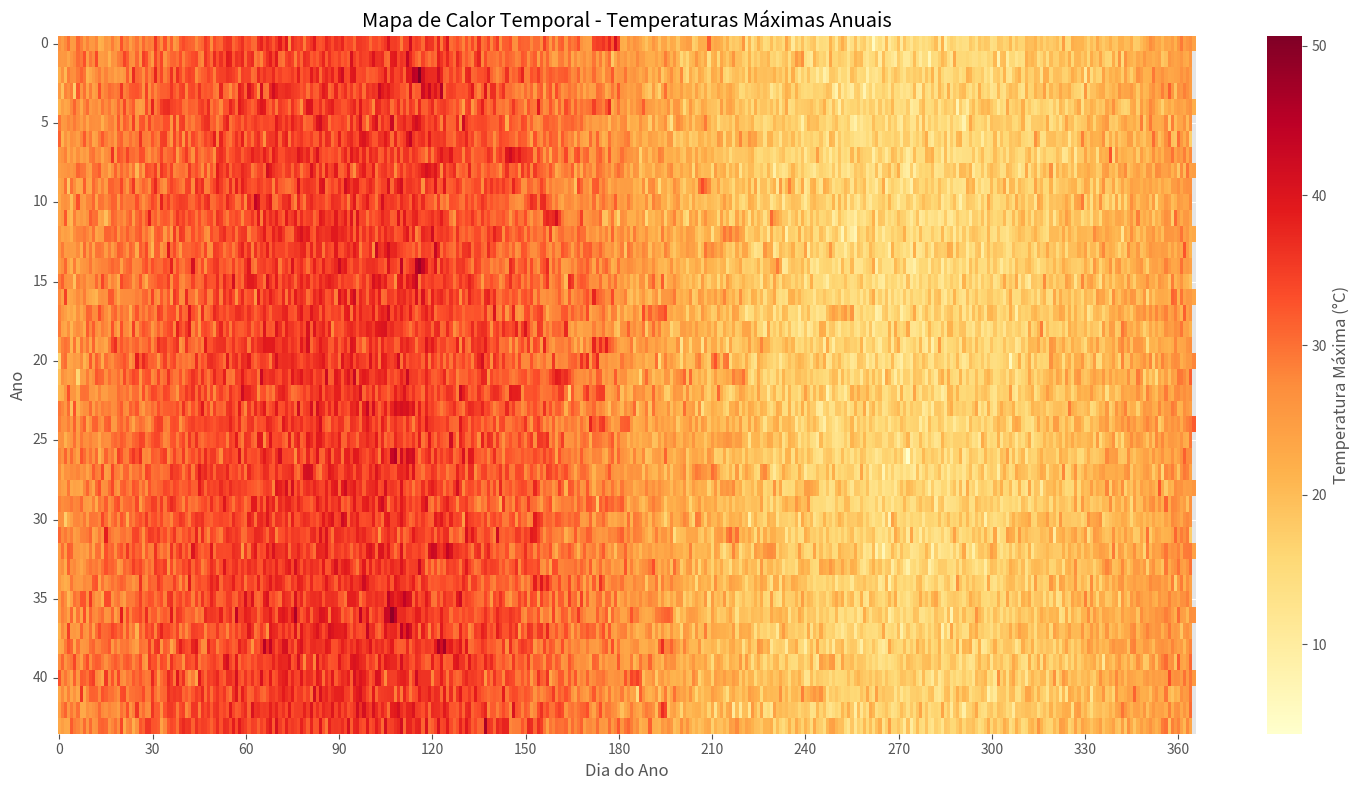
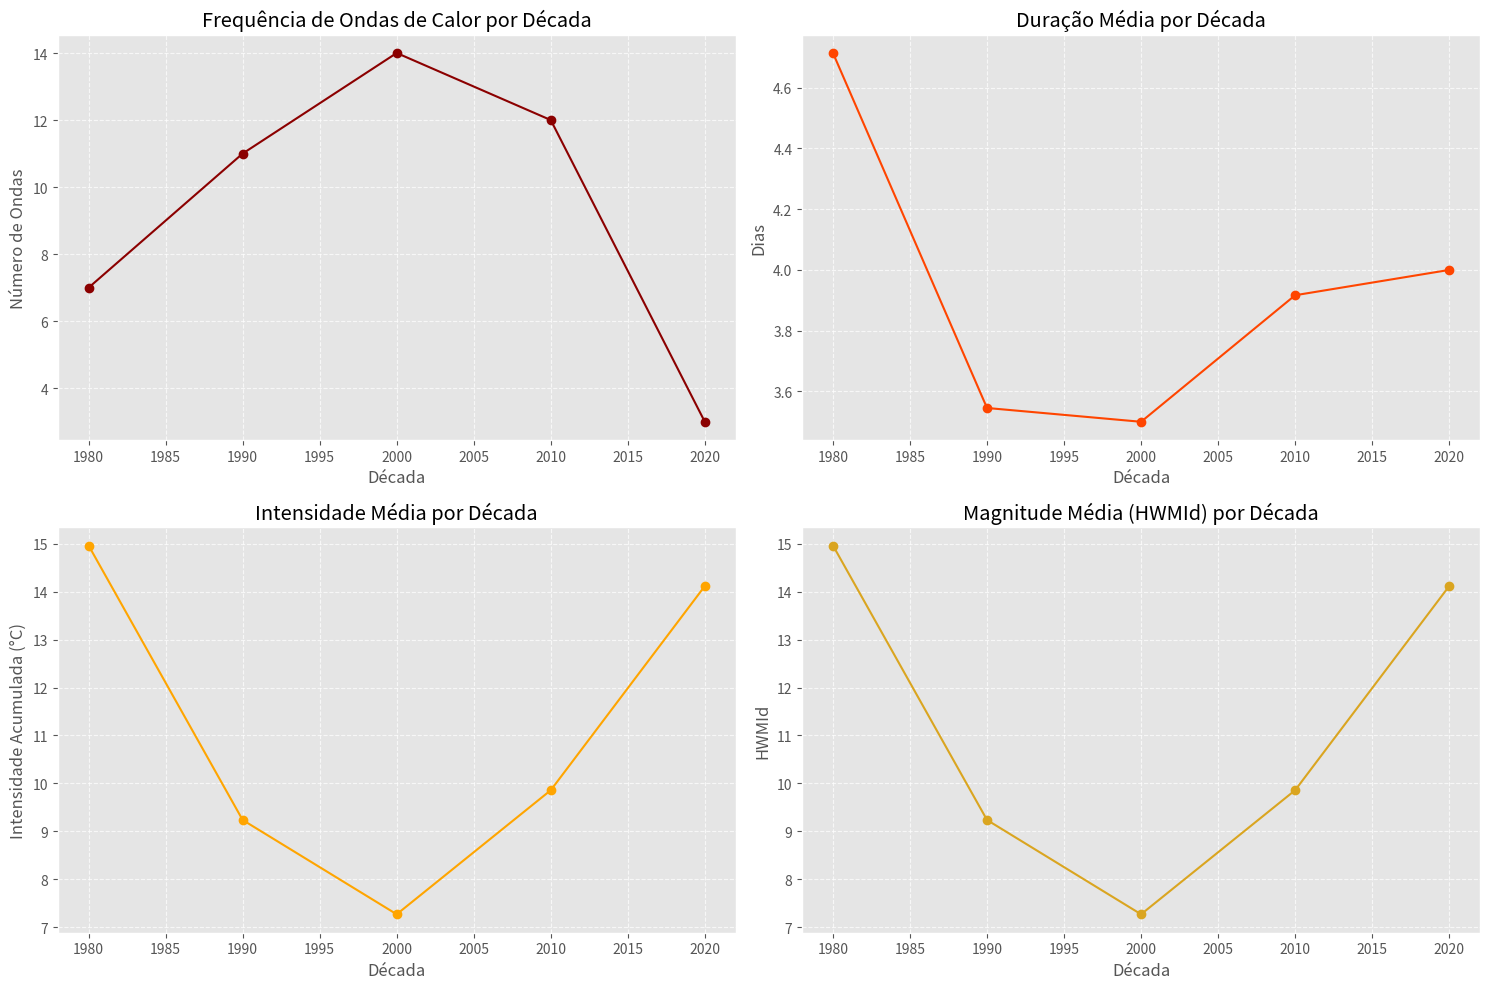
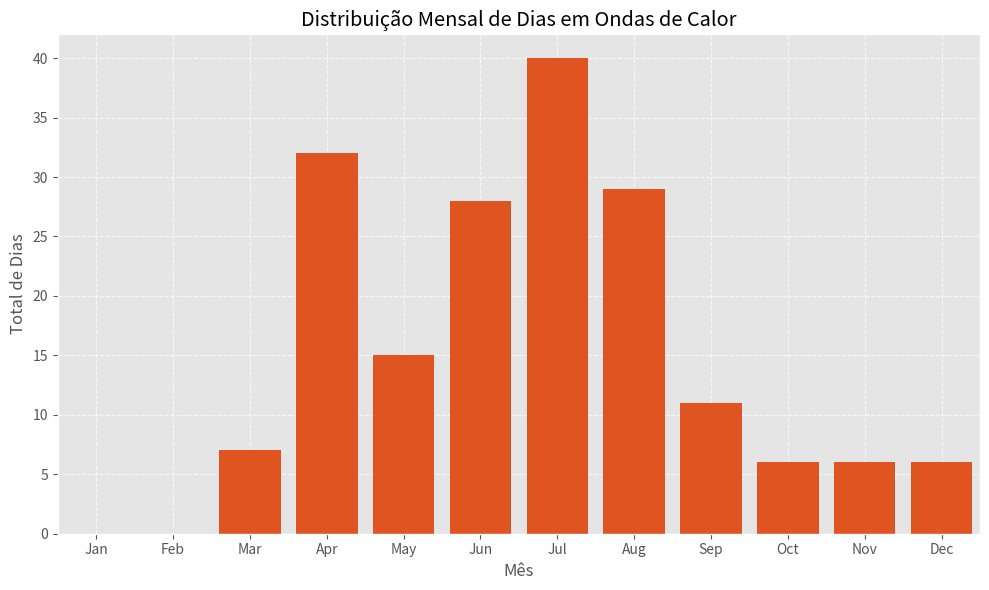

Here is the Python script that generated these plots, in order:
# Importação das dependencias necessarias

import pandas as pd
import numpy as np
import matplotlib.pyplot as plt
import seaborn as sns
from scipy import stats
import calendar
from datetime import datetime, timedelta

# Configurações Iniciais
plt.style.use('ggplot')
sns.set_palette("YlOrRd")

class HeatWaveAnalyzer:
    def __init__(self, temp_data, threshold_percentile=90, min_consecutive_days=3):
        """
        Inicializa o analisador de ondas de calor.
        
        Args:
            temp_data (DataFrame): Dados de temperatura com colunas 'date' e 'temp_max'
            threshold_percentile (int): Percentil para definir o limiar de onda de calor (padrão: 90)
            min_consecutive_days (int): Mínimo de dias consecutivos para considerar onda de calor (padrão: 3)
        """
        self.data = temp_data.copy()
        self.threshold_percentile = threshold_percentile
        self.min_consecutive_days = min_consecutive_days
        self.heat_waves = None
        self.climate_report = None
        
        # Pré-processamento
        self._preprocess_data()
        
    def _preprocess_data(self):
        """Prepara os dados para análise."""
        # Garante que a data está no formato correto
        self.data['date'] = pd.to_datetime(self.data['date'])
        self.data = self.data.sort_values('date').reset_index(drop=True)
        
        # Adiciona colunas auxiliares
        self.data['year'] = self.data['date'].dt.year
        self.data['month'] = self.data['date'].dt.month
        self.data['day'] = self.data['date'].dt.day
        self.data['doy'] = self.data['date'].dt.dayofyear  # dia do ano
        
        # Calcula o limiar de temperatura para cada dia do ano (percentil móvel)
        self._calculate_thresholds()
        
    def _calculate_thresholds(self, window_size=15):
        """
        Calcula o limiar de temperatura para cada dia do ano usando uma janela móvel.
        
        Args:
            window_size (int): Tamanho da janela em dias para calcular o percentil (padrão: 15)
        """
        thresholds = []
        
        for doy in range(1, 367):  # para cada dia do ano
            # Define a janela ao redor do dia do ano (considerando anos bissextos)
            window_start = max(1, doy - window_size)
            window_end = min(366, doy + window_size)
            
            # Filtra os dados na janela
            window_data = self.data[
                (self.data['doy'] >= window_start) & 
                (self.data['doy'] <= window_end)
            ]['temp_max']
            
            if not window_data.empty:
                threshold = np.percentile(window_data, self.threshold_percentile)
                thresholds.append(threshold)
            else:
                thresholds.append(np.nan)
        
        # Cria um DataFrame com os limiares por dia do ano
        self.threshold_df = pd.DataFrame({
            'doy': range(1, 367),
            'threshold': thresholds
        })
        
        # Merge com os dados originais
        self.data = self.data.merge(self.threshold_df, on='doy', how='left')
        
    def detect_heat_waves(self):
        """Detecta períodos de onda de calor com base nos critérios definidos."""
        # Identifica dias acima do limiar
        self.data['above_threshold'] = self.data['temp_max'] > self.data['threshold']
        
        # Identifica períodos consecutivos
        self.data['group'] = (self.data['above_threshold'] != 
                             self.data['above_threshold'].shift()).cumsum()
        
        # Agrupa os períodos consecutivos
        heat_wave_candidates = self.data[self.data['above_threshold']].groupby('group')
        
        # Filtra apenas os períodos com duração mínima
        heat_waves = []
        for name, group in heat_wave_candidates:
            if len(group) >= self.min_consecutive_days:
                start_date = group['date'].min()
                end_date = group['date'].max()
                duration = (end_date - start_date).days + 1
                max_temp = group['temp_max'].max()
                mean_temp = group['temp_max'].mean()
                intensity = group['temp_max'].sum() - group['threshold'].sum()
                
                # Calcula o HWMId (Heat Wave Magnitude Index daily)
                hwmid = self._calculate_hwmid(group)
                
                heat_waves.append({
                    'start_date': start_date,
                    'end_date': end_date,
                    'duration': duration,
                    'max_temp': max_temp,
                    'mean_temp': mean_temp,
                    'intensity': intensity,
                    'hwmid': hwmid,
                    'year': start_date.year
                })
        
        self.heat_waves = pd.DataFrame(heat_waves)
        return self.heat_waves
    
    def _calculate_hwmid(self, heat_wave_data):
        """
        Calcula o Heat Wave Magnitude Index daily (HWMId) para uma onda de calor.
        
        HWMId é definido como o máximo da soma das temperaturas acima do limiar 
        durante a onda de calor.
        """
        excess_temp = heat_wave_data['temp_max'] - heat_wave_data['threshold']
        hwmid = excess_temp.sum()
        return hwmid
    
    def generate_climate_report(self):
        """Gera um relatório climático com estatísticas das ondas de calor."""
        if self.heat_waves is None:
            self.detect_heat_waves()
            
        report = {
            'total_heat_waves': len(self.heat_waves),
            'avg_duration': self.heat_waves['duration'].mean(),
            'max_duration': self.heat_waves['duration'].max(),
            'avg_intensity': self.heat_waves['intensity'].mean(),
            'max_intensity': self.heat_waves['intensity'].max(),
            'avg_hwmid': self.heat_waves['hwmid'].mean(),
            'max_hwmid': self.heat_waves['hwmid'].max(),
            'annual_frequency': self._calculate_annual_frequency(),
            'decadal_trend': self._calculate_decadal_trend(),
            'monthly_distribution': self._calculate_monthly_distribution()
        }
        
        self.climate_report = report
        return report
    
    def _calculate_annual_frequency(self):
        """Calcula a frequência anual de ondas de calor."""
        return self.heat_waves.groupby('year').size().reset_index(name='count')
    
    def _calculate_decadal_trend(self):
        """Calcula tendências decadais nas características das ondas de calor."""
        self.heat_waves['decade'] = (self.heat_waves['year'] // 10) * 10
        trends = self.heat_waves.groupby('decade').agg({
            'duration': 'mean',
            'intensity': 'mean',
            'hwmid': 'mean',
            'year': 'count'
        }).rename(columns={'year': 'count'})
        return trends
    
    def _calculate_monthly_distribution(self):
        """Calcula a distribuição mensal das ondas de calor."""
        monthly = []
        for _, hw in self.heat_waves.iterrows():
            date_range = pd.date_range(hw['start_date'], hw['end_date'])
            months = pd.Series([d.month for d in date_range])
            monthly.extend(months.value_counts().items())
        
        monthly_df = pd.DataFrame(monthly, columns=['month', 'days'])
        monthly_df = monthly_df.groupby('month').sum().reindex(range(1, 13), fill_value=0)
        monthly_df['month_name'] = monthly_df.index.map(lambda x: calendar.month_abbr[x])
        return monthly_df
    
    def plot_heat_map(self):
        """Gera um mapa de calor temporal das ondas de calor."""
        if self.heat_waves is None:
            self.detect_heat_waves()
            
        # Cria uma matriz ano x dia do ano
        years = sorted(self.data['year'].unique())
        heat_matrix = np.zeros((len(years), 366)) * np.nan
        
        for i, year in enumerate(years):
            year_data = self.data[self.data['year'] == year]
            heat_matrix[i, :] = year_data.set_index('doy')['temp_max'].reindex(range(1, 367)).values
            
        # Plota o mapa de calor
        plt.figure(figsize=(15, 8))
        sns.heatmap(heat_matrix, cmap='YlOrRd', 
                   xticklabels=30, yticklabels=5,
                   cbar_kws={'label': 'Temperatura Máxima (°C)'})
        
        plt.title('Mapa de Calor Temporal - Temperaturas Máximas Anuais')
        plt.xlabel('Dia do Ano')
        plt.ylabel('Ano')
        plt.yticks(rotation=0)
        plt.tight_layout()
        plt.show()
    
    def plot_decadal_trends(self):
        """Gráficos de tendências decadais das ondas de calor."""
        if self.climate_report is None:
            self.generate_climate_report()
            
        trends = self.climate_report['decadal_trend']
        
        fig, axes = plt.subplots(2, 2, figsize=(15, 10))
        
        # Frequência
        trends['count'].plot(ax=axes[0, 0], marker='o', color='darkred')
        axes[0, 0].set_title('Frequência de Ondas de Calor por Década')
        axes[0, 0].set_ylabel('Número de Ondas')
        
        # Duração
        trends['duration'].plot(ax=axes[0, 1], marker='o', color='orangered')
        axes[0, 1].set_title('Duração Média por Década')
        axes[0, 1].set_ylabel('Dias')
        
        # Intensidade
        trends['intensity'].plot(ax=axes[1, 0], marker='o', color='orange')
        axes[1, 0].set_title('Intensidade Média por Década')
        axes[1, 0].set_ylabel('Intensidade Acumulada (°C)')
        
        # HWMId
        trends['hwmid'].plot(ax=axes[1, 1], marker='o', color='goldenrod')
        axes[1, 1].set_title('Magnitude Média (HWMId) por Década')
        axes[1, 1].set_ylabel('HWMId')
        
        for ax in axes.flatten():
            ax.grid(True, linestyle='--', alpha=0.7)
            ax.set_xlabel('Década')
        
        plt.tight_layout()
        plt.show()
    
    def plot_monthly_distribution(self):
        """Gráfico de distribuição mensal das ondas de calor."""
        if self.climate_report is None:
            self.generate_climate_report()
            
        monthly = self.climate_report['monthly_distribution']
        
        plt.figure(figsize=(10, 6))
        sns.barplot(x='month_name', y='days', data=monthly, 
                   color='orangered', order=calendar.month_abbr[1:])
        
        plt.title('Distribuição Mensal de Dias em Ondas de Calor')
        plt.xlabel('Mês')
        plt.ylabel('Total de Dias')
        plt.grid(True, linestyle='--', alpha=0.7)
        plt.tight_layout()
        plt.show()


# Exemplo de uso
if __name__ == "__main__":
    # Gerar dados de exemplo (substitua por seus dados reais)
    np.random.seed(42)
    dates = pd.date_range('1980-01-01', '2023-12-31')
    base_temp = 25 + 10 * np.sin(2 * np.pi * (dates.dayofyear / 365))  # variação sazonal
    noise = np.random.normal(0, 3, len(dates))
    temp_max = base_temp + noise + 0.03 * (dates.year - 1980)  # tendência de aquecimento
    
    # Converter para numpy array para permitir indexação booleana
    temp_max_values = temp_max.values.copy()
    
    # Adiciona algumas ondas de calor artificiais
    for year in range(1980, 2024):
        # 1-2 ondas de calor por ano
        for _ in range(np.random.randint(1, 3)):
            start = np.random.randint(100, 250)  # entre abril e setembro
            duration = np.random.randint(3, 10)
            intensity = np.random.uniform(3, 8)
            
            # Criar máscara booleana para os dias da onda de calor
            year_mask = (dates.year == year)
            doy_mask = (dates.dayofyear >= start) & (dates.dayofyear < start + duration)
            mask = year_mask & doy_mask
            
            # Aplicar a intensidade apenas onde a máscara é True
            temp_max_values[mask] += intensity
    
    # Cria DataFrame com os dados
    temp_data = pd.DataFrame({
        'date': dates,
        'temp_max': temp_max_values  # Usar o array numpy modificado
    })
    
    # Restante do código permanece igual...
    analyzer = HeatWaveAnalyzer(temp_data, threshold_percentile=90, min_consecutive_days=3)
    heat_waves = analyzer.detect_heat_waves()
    report = analyzer.generate_climate_report()
    
    # Visualizações
    print("\nRelatório Climático:")
    print(f"Total de ondas de calor detectadas: {report['total_heat_waves']}")
    print(f"Duração média: {report['avg_duration']:.1f} dias")
    print(f"Intensidade média: {report['avg_intensity']:.1f} °C acumulados")
    print(f"Magnitude média (HWMId): {report['avg_hwmid']:.1f}")
    
    analyzer.plot_heat_map()
    analyzer.plot_decadal_trends()
    analyzer.plot_monthly_distribution()
    
    # Mostra as primeiras ondas de calor detectadas
    print("\nExemplo de ondas de calor detectadas:")
    print(heat_waves.head())